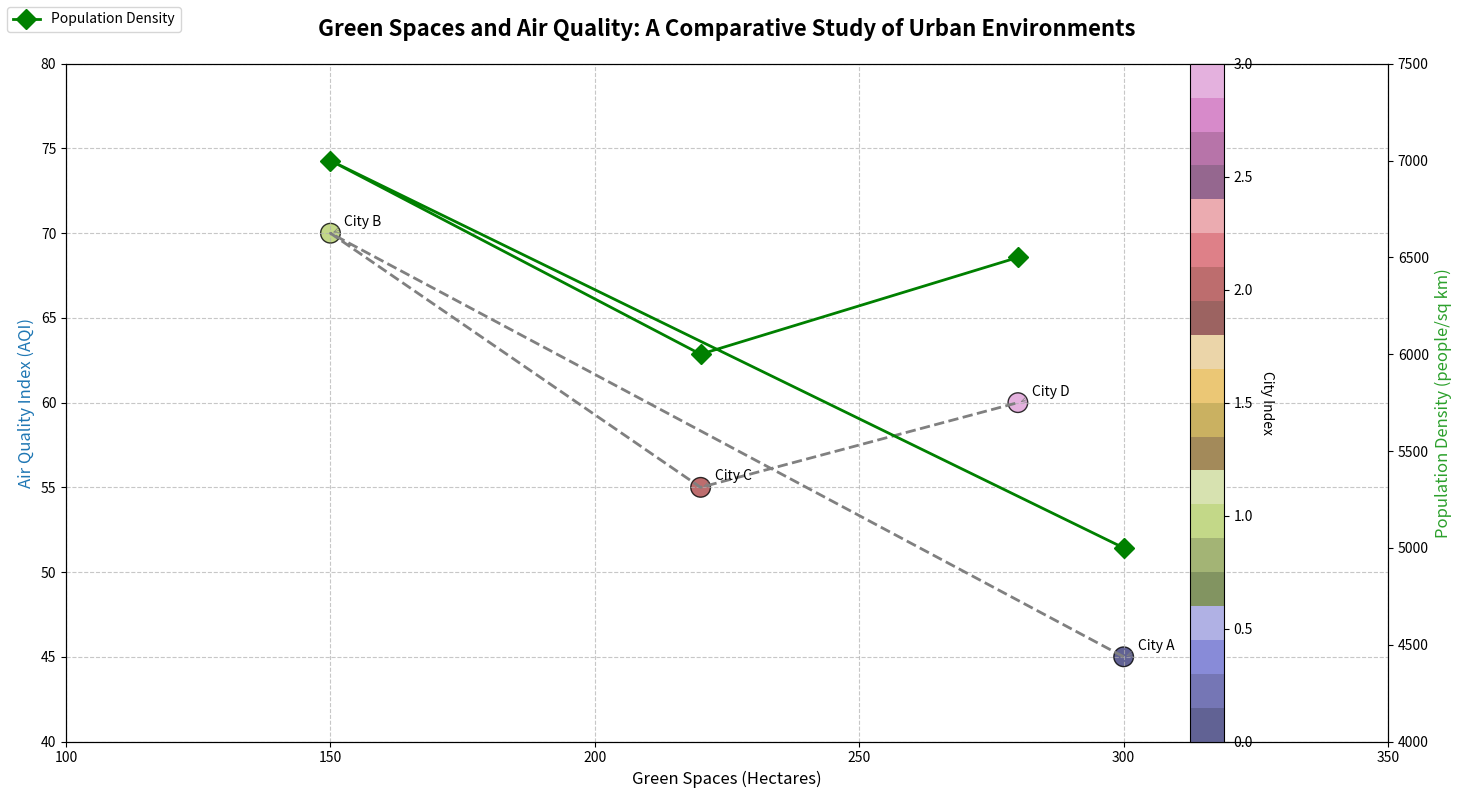

Python code for this plot:
import matplotlib.pyplot as plt
import numpy as np

# Simulating data based on a fictional study of "Urban Green Spaces and Air Quality"

cities = ['City A', 'City B', 'City C', 'City D']
green_spaces_hectares = [300, 150, 220, 280]
air_quality_index = [45, 70, 55, 60]
population_density = [5000, 7000, 6000, 6500]

fig, ax1 = plt.subplots(figsize=(14, 8))

scatter = ax1.scatter(green_spaces_hectares, air_quality_index, c=range(len(cities)), cmap='tab20b', s=200, edgecolor='black', alpha=0.8)
ax1.plot(green_spaces_hectares, air_quality_index, color='gray', linewidth=2, linestyle='--')

ax1.set_title("Green Spaces and Air Quality: A Comparative Study of Urban Environments", fontsize=16, fontweight='bold', pad=20)
ax1.set_xlabel('Green Spaces (Hectares)', fontsize=12)
ax1.set_ylabel('Air Quality Index (AQI)', fontsize=12, color='tab:blue')

for i, city in enumerate(cities):
    ax1.annotate(city, (green_spaces_hectares[i], air_quality_index[i]), fontsize=10, xytext=(10,5), textcoords='offset points', arrowprops=dict(arrowstyle='->', color='gray', lw=0.5))

ax2 = ax1.twinx()
ax2.set_ylabel('Population Density (people/sq km)', fontsize=12, color='tab:green')
ax2.plot(green_spaces_hectares, population_density, color='green', linewidth=2, linestyle='-', marker='D', markersize=10, label='Population Density')

fig.legend(loc='upper left', fontsize=10, title_fontsize=11)

cbar = fig.colorbar(scatter, ax=ax1, orientation='vertical')
cbar.set_label('City Index', rotation=270, labelpad=15)

ax1.grid(True, linestyle='--', alpha=0.7)
plt.xlim(100, 350)
ax1.set_ylim(40, 80)
ax2.set_ylim(4000, 7500)

plt.tight_layout()
plt.show()
